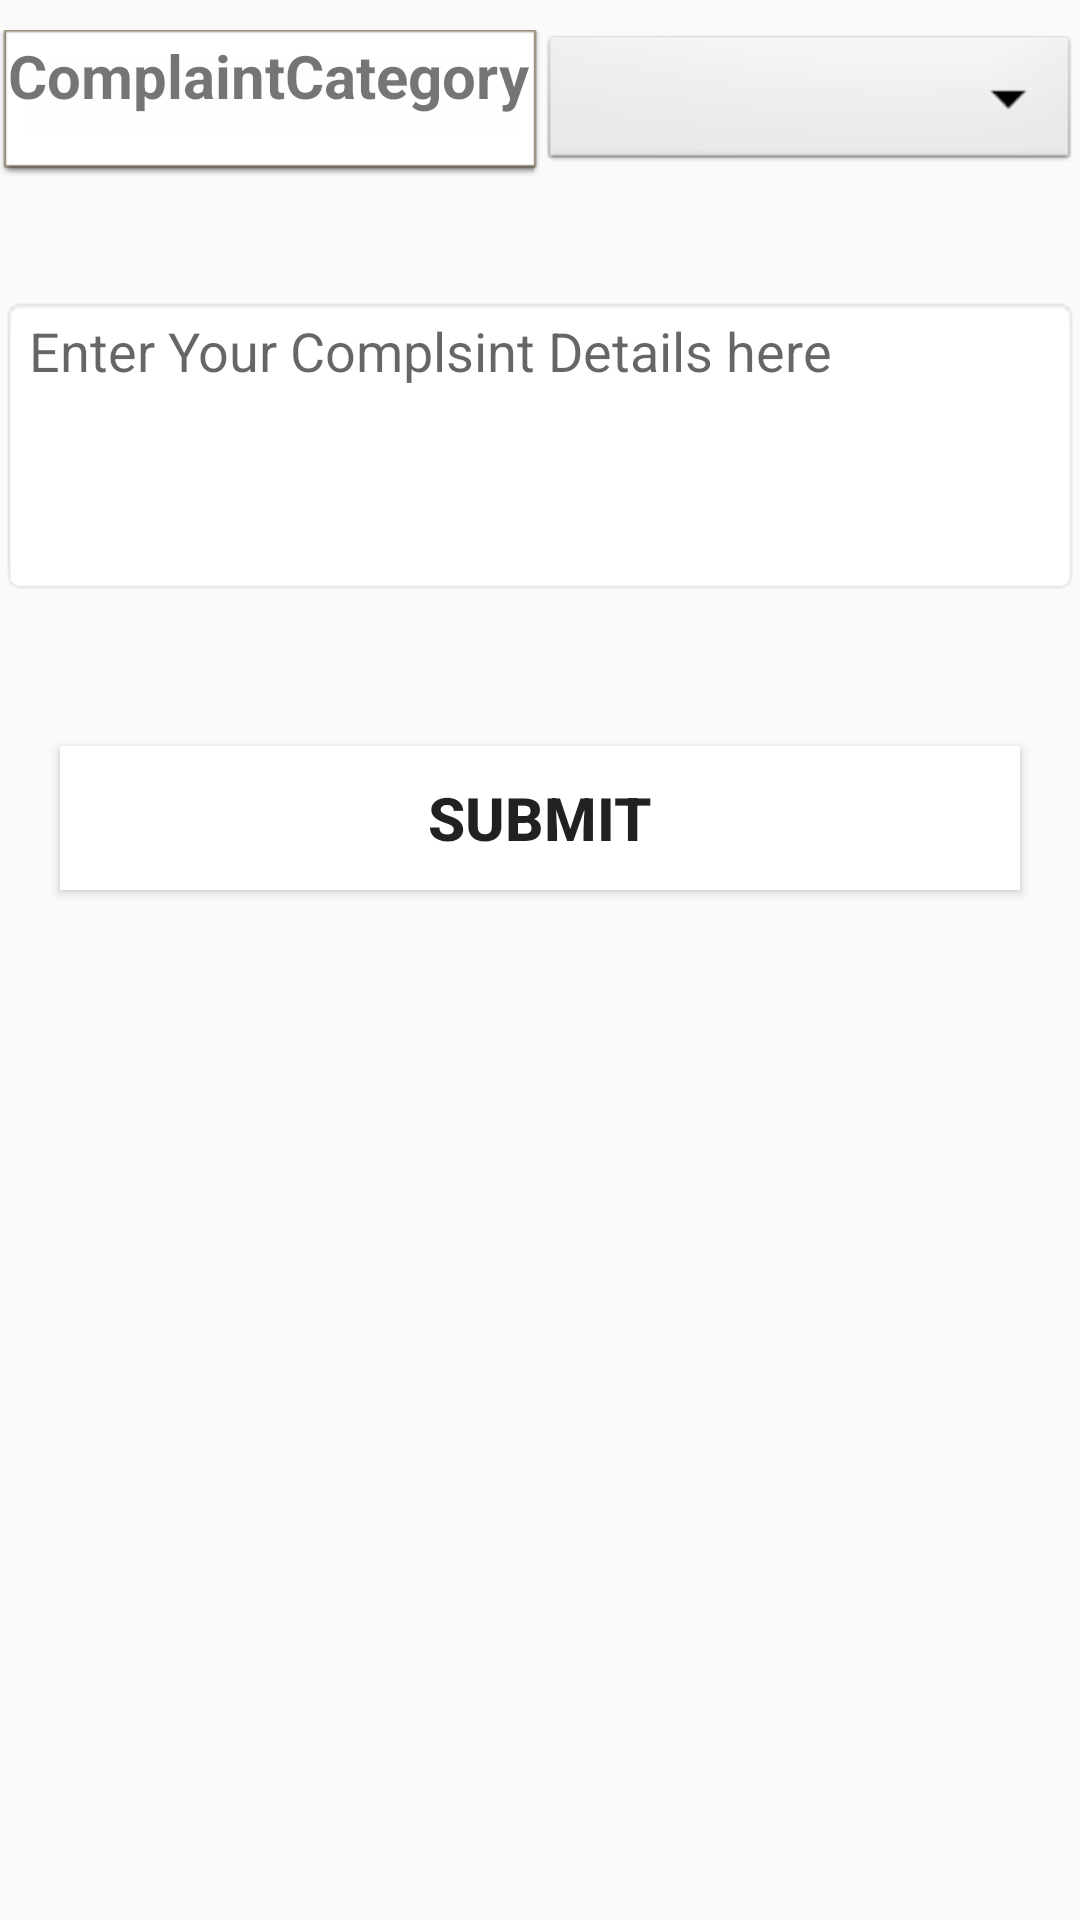

The Android layout XML behind this screen, and the referenced resources:
<!-- AndroidManifest.xml: application theme AppTheme -->
<!-- res/layout/activity_display_complaint_type.xml -->
<?xml version="1.0" encoding="utf-8"?>
<LinearLayout xmlns:android="http://schemas.android.com/apk/res/android"
    xmlns:app="http://schemas.android.com/apk/res-auto"
    xmlns:tools="http://schemas.android.com/tools"
    android:layout_width="match_parent"
    android:layout_height="match_parent"
    android:orientation="vertical"
    tools:context=".DisplayComplaintType">











    <LinearLayout
        android:layout_width="match_parent"
        android:layout_height="wrap_content"
        android:layout_marginTop="10dp"
        android:orientation="horizontal">

        <TextView
            android:id="@+id/textView4"
            android:layout_width="match_parent"
            android:layout_height="match_parent"
            android:layout_weight="1"
            android:background="@android:drawable/editbox_dropdown_light_frame"
            android:text="ComplaintCategory"
            android:textSize="20dp"
            android:textStyle="bold" />

        <Spinner
            android:id="@+id/spdisctype"
            android:layout_width="match_parent"
            android:layout_height="match_parent"
            android:layout_weight="1"
            android:background="@android:drawable/btn_dropdown" />







    </LinearLayout>

    <LinearLayout
        android:layout_width="match_parent"
        android:layout_height="wrap_content"
        android:layout_marginTop="40dp"
        android:orientation="horizontal">

        
        
        
        
        
        
        
        
        

        <EditText
            android:id="@+id/etcomplaintdesc"
            android:layout_width="match_parent"
            android:layout_height="100dp"
            android:layout_weight="1"
            android:background="@android:drawable/editbox_background"
            android:ems="10"
            android:gravity="start|top"
            android:hint="Enter Your Complsint Details here"
            android:inputType="textMultiLine" />


    </LinearLayout>

    <Button
        android:id="@+id/btncompsubmit"
        android:layout_width="match_parent"
        android:layout_height="wrap_content"
        android:layout_marginLeft="20dp"
        android:layout_marginTop="50dp"
        android:layout_marginRight="20dp"
        android:background="#FFFFFF"
        android:text="Submit"
        android:textSize="20dp"
        android:textStyle="bold" />




</LinearLayout>
<!-- resources referenced by this layout -->
<resources>
  <style name="AppTheme" parent="Theme.AppCompat.Light.DarkActionBar">
          
          <item name="colorPrimary">@color/colorPrimary</item>
          <item name="colorPrimaryDark">@color/colorPrimaryDark</item>
          <item name="colorAccent">@color/colorAccent</item>
      </style>
  <!-- not gathered from this repository: default colours our renderer supplied (Android Studio template values) -->
  <color name="colorPrimary">#FF6200EE</color>
  <color name="colorPrimaryDark">#FF3700B3</color>
  <color name="colorAccent">#FF03DAC5</color>
</resources>
